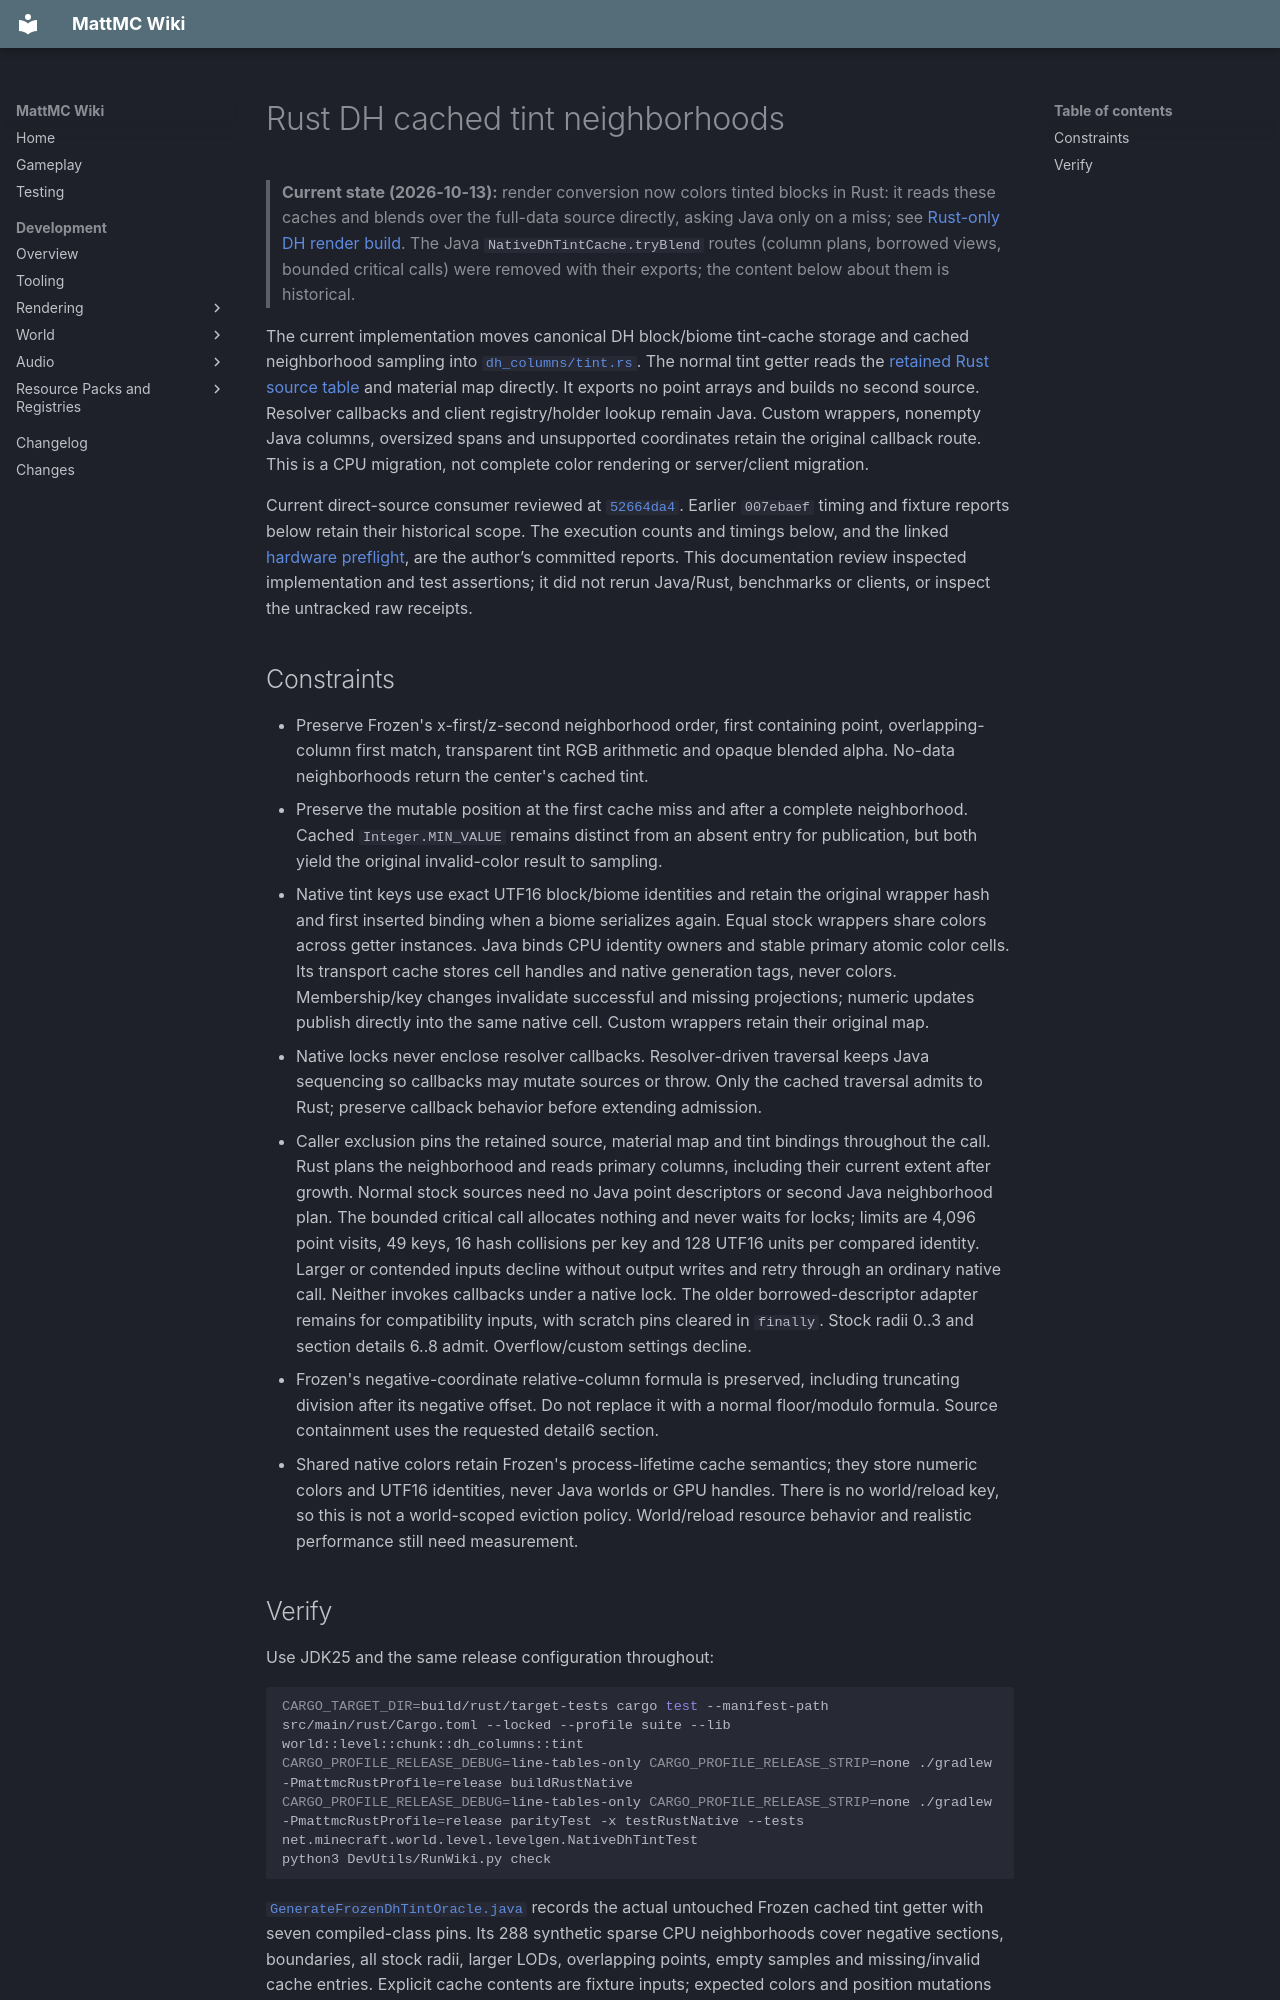

repository: HungLo2020/MattMC · page: development/world/biome/RUST-DH-TINT/index.html · generator: mkdocs

# Rust DH cached tint neighborhoods

> **Current state (2026-10-13):** render conversion now colors tinted blocks in
> Rust: it reads these caches and blends over the full-data source directly,
> asking Java only on a miss; see
> [Rust-only DH render build](../../rendering/RUST-DH-RENDER-BUILD.md#tinted-colors).
> The Java `NativeDhTintCache.tryBlend` routes (column plans, borrowed views,
> bounded critical calls) were removed with their exports; the content below
> about them is historical.

The current implementation moves canonical DH block/biome tint-cache storage
and cached neighborhood sampling into
[`dh_columns/tint.rs`](https://github.com/HungLo2020/MattMC/blob/52664da430edab005b09f64e2df29eaa79db95a1/src/main/rust/world/level/chunk/dh_columns/tint.rs).
The normal tint getter reads the [retained Rust source table](../chunk/RUST-DH-SOURCE-TABLE.md)
and material map directly. It exports no point arrays and builds no second source.
Resolver callbacks and client registry/holder lookup remain Java. Custom wrappers,
nonempty Java columns, oversized spans and unsupported coordinates retain the
original callback route. This is a CPU migration, not complete color rendering
or server/client migration.

Current direct-source consumer reviewed at [`52664da4`](https://github.com/HungLo2020/MattMC/commit/52664da430edab005b09f64e2df29eaa79db95a1).
Earlier `007ebaef` timing and fixture reports below retain their historical scope.
The execution counts and timings below, and the linked [hardware preflight](../../rendering/RENDER-VERIFICATION.md#check-the-hardware-driver-before-runtime-captures),
are the author’s committed reports. This documentation review inspected implementation and test
assertions; it did not rerun Java/Rust, benchmarks or clients, or inspect the
untracked raw receipts.

## Constraints

- Preserve Frozen's x-first/z-second neighborhood order, first containing point,
  overlapping-column first match, transparent tint RGB arithmetic and opaque
  blended alpha. No-data neighborhoods return the center's cached tint.
- Preserve the mutable position at the first cache miss and after a complete
  neighborhood. Cached `Integer.MIN_VALUE` remains distinct from an absent entry
  for publication, but both yield the original invalid-color result to sampling.
- Native tint keys use exact UTF16 block/biome identities and retain the original
  wrapper hash and first inserted binding when a biome serializes again. Equal stock wrappers
  share colors across getter instances. Java binds CPU identity owners and stable
  primary atomic color cells. Its transport cache stores cell handles and native
  generation tags, never colors. Membership/key changes invalidate successful and
  missing projections; numeric updates publish directly into the same native cell.
  Custom wrappers retain their original map.
- Native locks never enclose resolver callbacks. Resolver-driven traversal keeps
  Java sequencing so callbacks may mutate sources or throw. Only the cached
  traversal admits to Rust; preserve callback behavior before extending admission.
- Caller exclusion pins the retained source, material map and tint bindings
  throughout the call. Rust plans the neighborhood and reads primary columns,
  including their current extent after growth. Normal stock sources need no
  Java point descriptors or second Java neighborhood plan.
  The bounded critical call allocates nothing and never waits for locks; limits
  are 4,096 point visits, 49 keys, 16 hash collisions per key and 128 UTF16 units
  per compared identity. Larger or contended inputs decline without output
  writes and retry through an ordinary native call. Neither invokes callbacks
  under a native lock. The older borrowed-descriptor adapter remains for
  compatibility inputs, with scratch pins cleared in `finally`.
  Stock radii 0..3 and section details 6..8 admit. Overflow/custom settings decline.
- Frozen's negative-coordinate relative-column formula is preserved, including
  truncating division after its negative offset. Do not replace it with a normal
  floor/modulo formula. Source containment uses the requested detail6 section.
- Shared native colors retain Frozen's process-lifetime cache semantics; they
  store numeric colors and UTF16 identities, never Java worlds or GPU handles.
  There is no world/reload key, so this is not a world-scoped eviction policy.
  World/reload resource behavior and realistic performance still need measurement.
